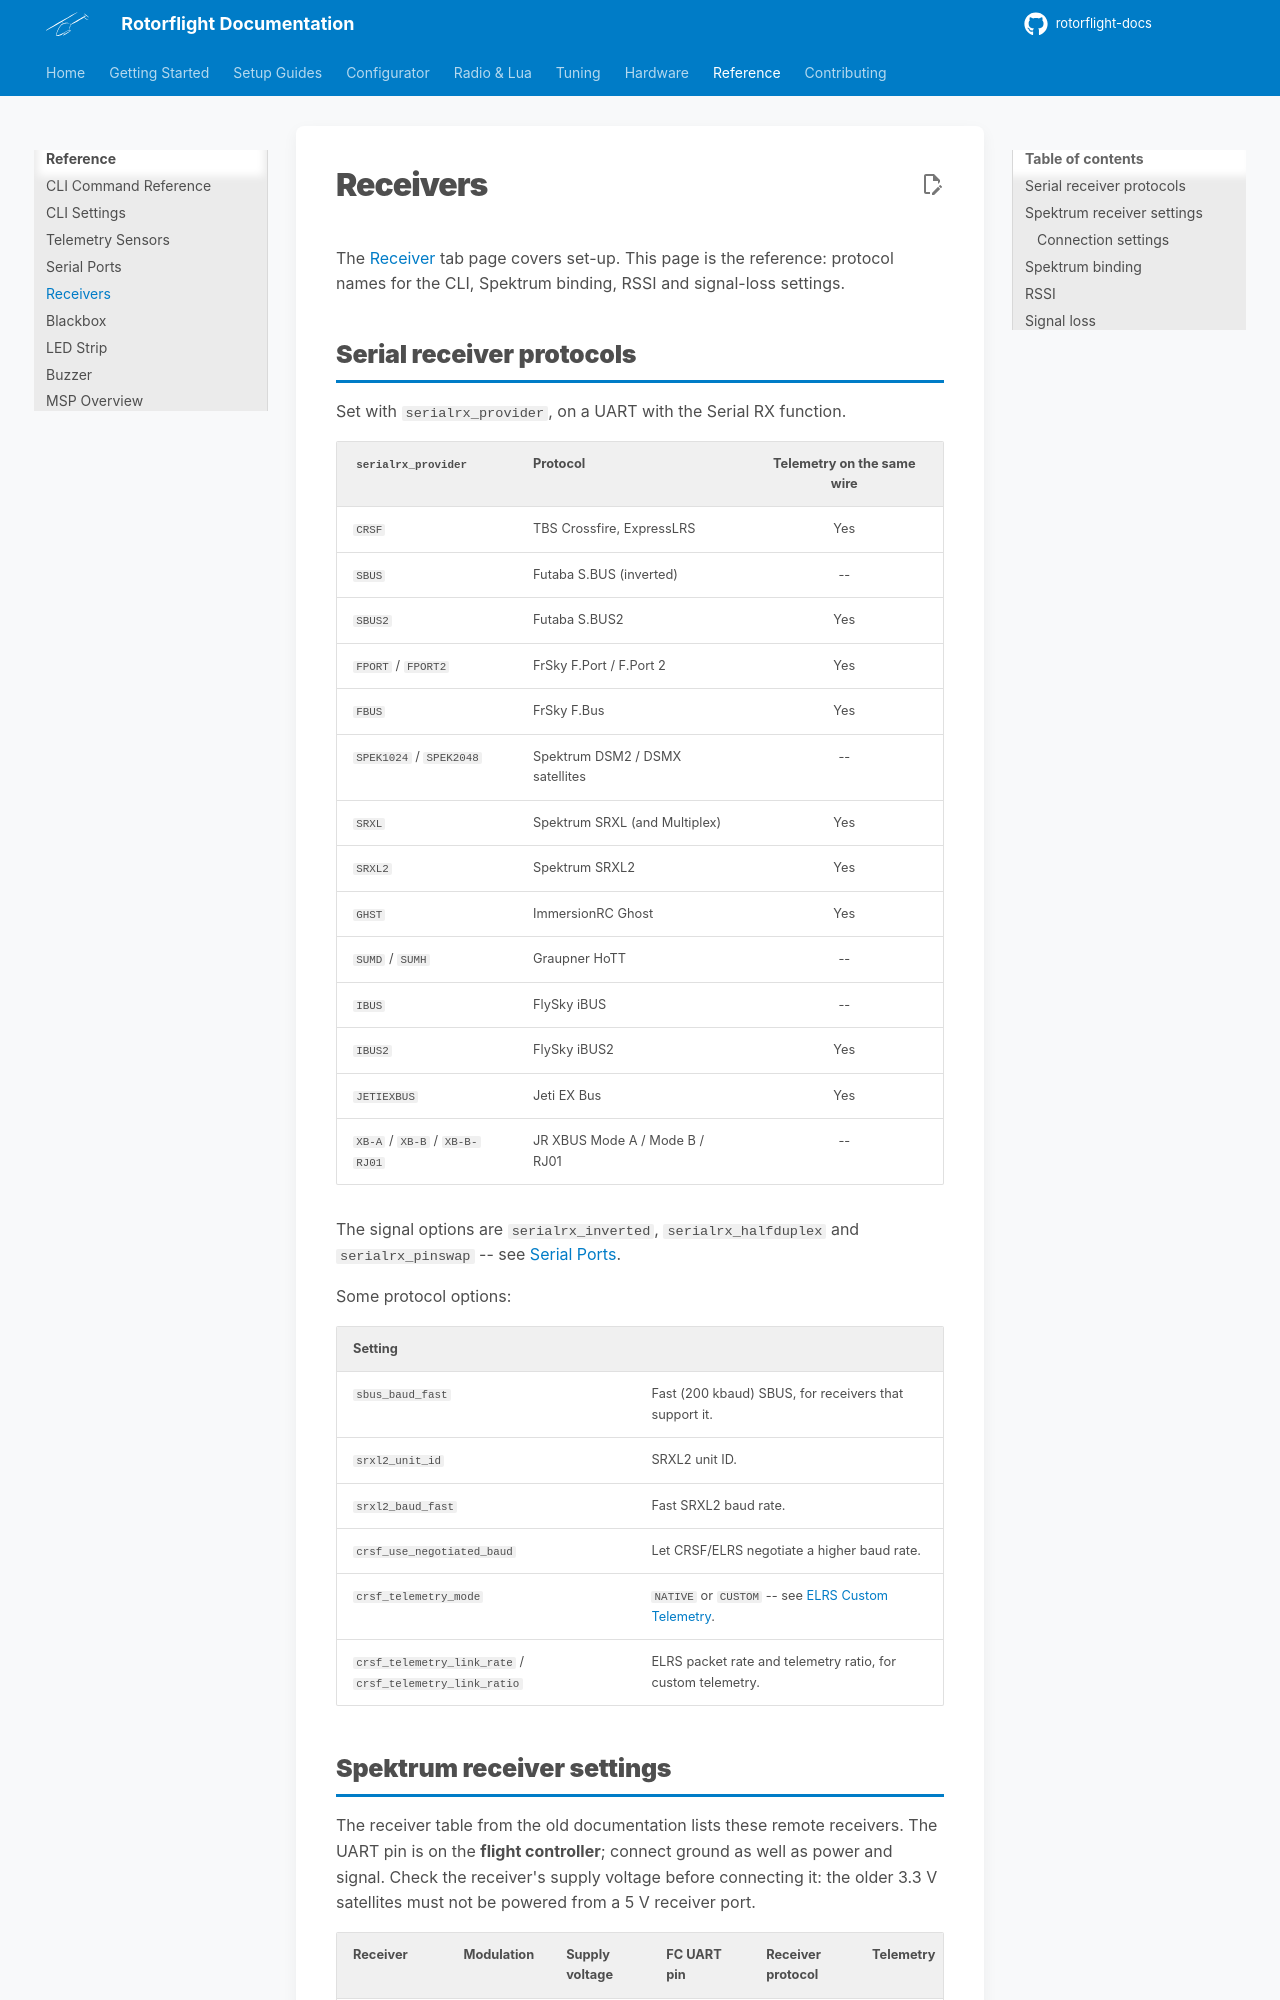

repository: rotorflight/rotorflight-docs · page: 2.3/reference/receivers/index.html · generator: mkdocs

# Receivers

The [Receiver](../configurator/tabs/receiver.md) tab page covers set-up.
This page is the reference: protocol names for the CLI, Spektrum binding,
RSSI and signal-loss settings.

## Serial receiver protocols

Set with `serialrx_provider`, on a UART with the Serial RX function.

| `serialrx_provider` | Protocol | Telemetry on the same wire |
| --- | --- | :-: |
| `CRSF` | TBS Crossfire, ExpressLRS | Yes |
| `SBUS` | Futaba S.BUS (inverted) | -- |
| `SBUS2` | Futaba S.BUS2 | Yes |
| `FPORT` | FrSky F.Port | Yes |
| `FBUS` / `FPORT2` | FrSky F.Bus / F.Port 2 | Yes |
| `SPEK1024` / `SPEK2048` | Spektrum DSM2 / DSMX satellites | -- |
| `SRXL` | Spektrum SRXL (and Multiplex) | Yes |
| `SRXL2` | Spektrum SRXL2 | Yes |
| `GHST` | ImmersionRC Ghost | Yes |
| `SUMD` / `SUMH` | Graupner HoTT | -- |
| `IBUS` | FlySky iBUS | -- |
| `IBUS2` | FlySky iBUS2 | Yes |
| `JETIEXBUS` | Jeti EX Bus | Yes |
| `XB-A` / `XB-B` / `XB-B-RJ01` | JR XBUS Mode A / Mode B / RJ01 | -- |

`FBUS` (460800 baud) and `FPORT2` (115200 baud) are the same protocol. From
4.7 both find the receiver's speed: the port starts at the selected one,
switches to the other until good frames arrive, then keeps it. Telemetry
starts once the speed is found. On 4.6 the setting must match the receiver.

The signal options are `serialrx_inverted`, `serialrx_halfduplex` and
`serialrx_pinswap` -- see [Serial Ports](serial-ports.md#pin-swap-inversion-and-half-duplex).

Some protocol options:

| Setting | |
| --- | --- |
| `sbus_baud_fast` | Fast (200 kbaud) SBUS, for receivers that support it. |
| `srxl2_unit_id` | SRXL2 unit ID; **0** for full-size Spektrum receivers such as the AR6610T. |
| `srxl2_baud_fast` | Fast SRXL2 baud rate. |
| `crsf_use_negotiated_baud` | Let CRSF/ELRS negotiate a higher baud rate. |
| `crsf_telemetry_mode` | `NATIVE` or `CUSTOM` -- see [ELRS Custom Telemetry](../setup/elrs-custom-telemetry.md). |
| `crsf_telemetry_link_rate` / `crsf_telemetry_link_ratio` | ELRS packet rate and telemetry ratio, for custom telemetry. |
